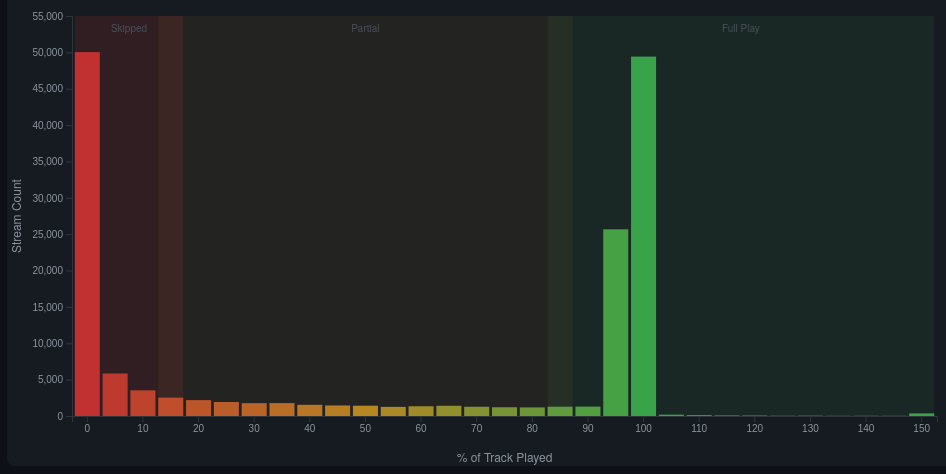
D3 v7 page, settled after 480 driven frames (8 s of simulated time); the page loaded 1 data file(s).


const W = 960, H = 480, M = {top: 30, right: 30, bottom: 50, left: 65};
const w = W - M.left - M.right, h = H - M.top - M.bottom;

const svg = d3.select("#chart").append("svg").attr("width", W).attr("height", H);
const g = svg.append("g").attr("transform", `translate(${M.left},${M.top})`);
const tip = d3.select("#tip");

d3.json("data/skip_map.json").then(raw => {
  const data = raw.bins;
  const stats = d3.select("#stats");

  [{num: raw.skip_rate + "%", label: "Skip Rate (<30s)", cls: "skip-color"},
   {num: raw.full_play_rate + "%", label: "Full Plays (≥90%)", cls: "full-color"},
   {num: d3.format(",")(raw.total_streams), label: "Total Streams", cls: "mid-color"},
  ].forEach(s => {
    const div = stats.append("div").attr("class","stat");
    div.append("div").attr("class","num " + s.cls).text(s.num);
    div.append("div").attr("class","label").text(s.label);
  });

  const x = d3.scaleBand().domain(data.map(d => d.pct_bin)).range([0, w]).padding(0.1);
  const y = d3.scaleLinear().domain([0, d3.max(data, d => d.count) * 1.05]).nice().range([h, 0]);

  const colorScale = d3.scaleLinear()
    .domain([0, 50, 100])
    .range(["#da3633", "#d29922", "#3fb950"]);

  g.append("g").attr("transform", `translate(0,${h})`)
    .call(d3.axisBottom(x).tickValues(data.map(d=>d.pct_bin).filter(v=>v%10===0)))
    .selectAll("text").style("fill","#8b949e");
  g.append("g").call(d3.axisLeft(y).ticks(8).tickFormat(d3.format(",.0f")))
    .selectAll("text").style("fill","#8b949e");
  g.selectAll(".domain, .tick line").attr("stroke","#30363d");

  svg.append("text").attr("x", M.left + w/2).attr("y", H - 4).attr("text-anchor","middle").attr("fill","#8b949e").attr("font-size","12px").text("% of Track Played");
  svg.append("text").attr("transform","rotate(-90)").attr("x", -(M.top + h/2)).attr("y", 14).attr("text-anchor","middle").attr("fill","#8b949e").attr("font-size","12px").text("Stream Count");

  // Zone backgrounds
  const zones = [
    {x0: 0, x1: 15, label: "Skipped", color: "#da363322"},
    {x0: 15, x1: 85, label: "Partial", color: "#d2992211"},
    {x0: 85, x1: 150, label: "Full Play", color: "#3fb95015"},
  ];
  zones.forEach(z => {
    const px0 = x(data.find(d => d.pct_bin >= z.x0)?.pct_bin || 0) || 0;
    const lastBin = data.filter(d => d.pct_bin <= z.x1).pop();
    const px1 = lastBin ? x(lastBin.pct_bin) + x.bandwidth() : w;
    g.append("rect").attr("x", px0).attr("y", 0).attr("width", px1 - px0).attr("height", h)
      .attr("fill", z.color);
    g.append("text").attr("x", (px0 + px1)/2).attr("y", 16).attr("text-anchor","middle")
      .attr("fill","#484f58").attr("font-size","10px").text(z.label);
  });

  g.selectAll("rect.bar")
    .data(data)
    .join("rect")
    .attr("class","bar")
    .attr("x", d => x(d.pct_bin))
    .attr("y", d => y(d.count))
    .attr("width", x.bandwidth())
    .attr("height", d => h - y(d.count))
    .attr("fill", d => colorScale(Math.min(d.pct_bin, 100)))
    .attr("opacity", 0.85)
    .on("mouseover", (e,d) => {
      tip.style("opacity",1).html(
        `<b>${d.pct_bin}–${d.pct_bin+5}% played</b><br>` +
        `${d3.format(",")(d.count)} streams<br>` +
        `Avg Popularity: ${d.avg_popularity}`
      );
    })
    .on("mousemove", e => tip.style("left",(e.pageX+12)+"px").style("top",(e.pageY-20)+"px"))
    .on("mouseout", () => tip.style("opacity",0));
});


### data: data/skip_map.json
{
 "total_streams": 160264,
 "skips_under_30s": 58914,
 "skip_rate": 36.8,
 "full_play_rate": 48.3,
 "bins": [
  {
   "pct_bin": 0,
   "count": 50036,
   "avg_popularity": 59.5
  },
  {
   "pct_bin": 5,
   "count": 5843,
   "avg_popularity": 58.3
  },
  {
   "pct_bin": 10,
   "count": 3528,
   "avg_popularity": 58.3
  },
  {
   "pct_bin": 15,
   "count": 2524,
   "avg_popularity": 59.6
  },
  {
   "pct_bin": 20,
   "count": 2185,
   "avg_popularity": 61.2
  },
  {
   "pct_bin": 25,
   "count": 1924,
   "avg_popularity": 60.3
  },
  {
   "pct_bin": 30,
   "count": 1766,
   "avg_popularity": 61.1
  },
  {
   "pct_bin": 35,
   "count": 1773,
   "avg_popularity": 59.9
  },
  "... 23 more items"
 ]
}